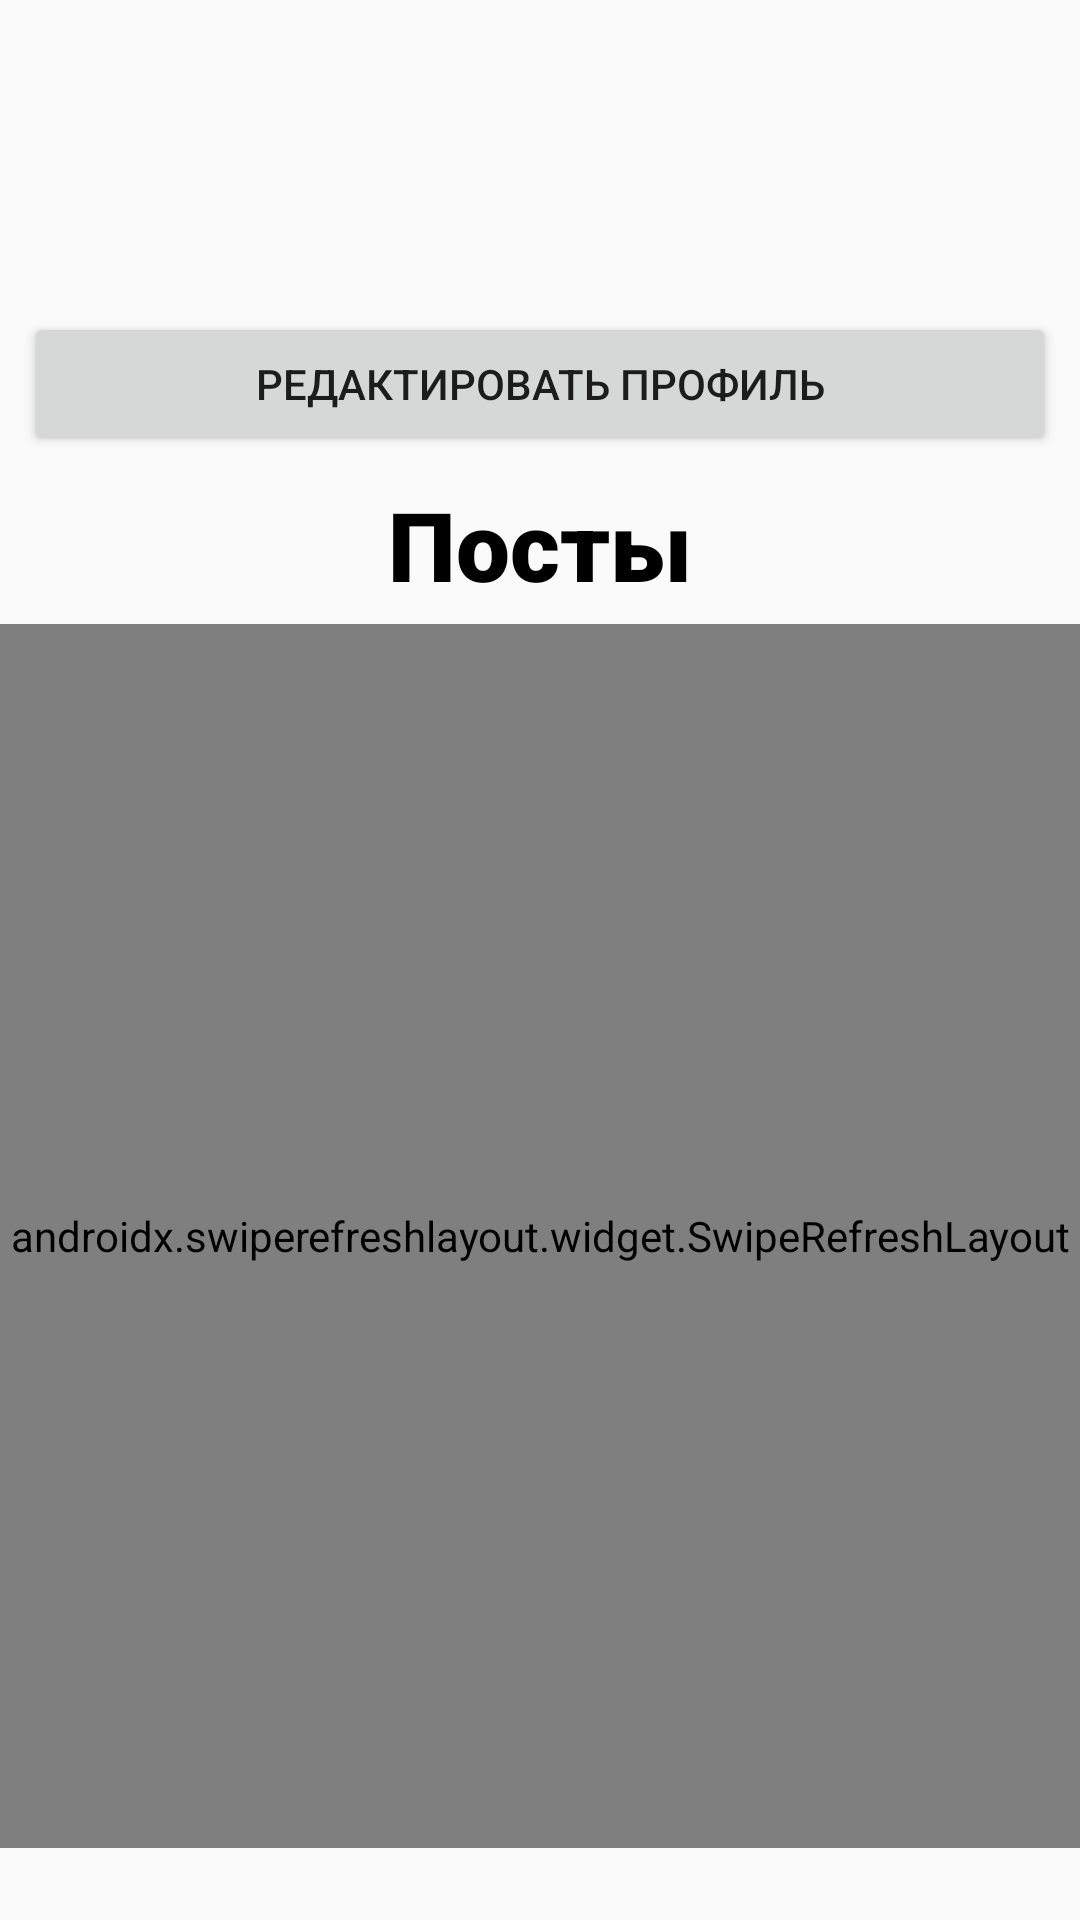

Layout XML and referenced resources for this Android screen:
<!-- AndroidManifest.xml: application theme Theme.AppCompat.DayNight.NoActionBar -->
<!-- res/layout/fragment_my_profile.xml -->
<?xml version="1.0" encoding="utf-8"?>
<androidx.constraintlayout.widget.ConstraintLayout xmlns:android="http://schemas.android.com/apk/res/android"
    xmlns:tools="http://schemas.android.com/tools"
    xmlns:app="http://schemas.android.com/apk/res-auto"
    android:layout_width="match_parent"
    android:layout_height="match_parent">

    <ImageView
        android:id="@+id/iv_avatar"
        android:layout_width="64dp"
        android:layout_height="64dp"
        android:layout_margin="32dp"
        android:src="@drawable/default_avatar"
        app:layout_constraintStart_toStartOf="parent"
        app:layout_constraintTop_toTopOf="parent" />

    <TextView
        android:id="@+id/tv_nick"
        android:layout_width="wrap_content"
        android:layout_height="wrap_content"
        android:textColor="@color/black"
        android:textSize="24sp"
        android:layout_margin="40dp"
        app:layout_constraintEnd_toEndOf="parent"
        app:layout_constraintHorizontal_bias="0.5"
        app:layout_constraintStart_toEndOf="@id/iv_avatar"
        app:layout_constraintTop_toTopOf="parent"
        tools:text="Rizvan Garipov"/>

    <Button
        android:id="@+id/btn_edit_profile"
        android:layout_width="match_parent"
        android:layout_height="wrap_content"
        android:text="@string/edit_profile"
        android:layout_margin="8dp"
        app:layout_constraintTop_toBottomOf="@id/iv_avatar"
        app:layout_constraintStart_toStartOf="parent"
        app:layout_constraintEnd_toEndOf="parent"/>

    <TextView
        android:id="@+id/tv_posts"
        android:layout_width="wrap_content"
        android:layout_height="wrap_content"
        android:text="@string/posts"
        android:textColor="@color/black"
        android:textSize="32sp"
        android:layout_margin="8dp"
        android:fontFamily="sans-serif-black"
        app:layout_constraintEnd_toEndOf="parent"
        app:layout_constraintHorizontal_bias="0.5"
        app:layout_constraintStart_toStartOf="parent"
        app:layout_constraintTop_toBottomOf="@id/btn_edit_profile" />

    <TextView
        android:id="@+id/tv_loading"
        android:layout_width="wrap_content"
        android:layout_height="wrap_content"
        android:text="@string/loading"
        app:layout_constraintTop_toTopOf="parent"
        app:layout_constraintStart_toStartOf="parent"
        app:layout_constraintEnd_toEndOf="parent"
        app:layout_constraintBottom_toBottomOf="parent"
        android:textColor="@color/black"
        android:textSize="32sp"
        android:layout_margin="8dp"
        tools:layout_editor_absoluteX="165dp" />

    <androidx.swiperefreshlayout.widget.SwipeRefreshLayout
        android:id="@+id/swipeContainer"
        android:layout_width="match_parent"
        android:layout_height="match_parent"
        android:layout_marginTop="208dp"
        android:layout_marginBottom="24dp">

    <androidx.recyclerview.widget.RecyclerView
        android:id="@+id/posts"
        android:layout_width="match_parent"
        android:layout_height="wrap_content"
        android:layout_marginHorizontal="8dp"
        android:layout_marginTop="32dp"
        app:layoutManager="androidx.recyclerview.widget.LinearLayoutManager"
        app:layout_constraintTop_toBottomOf="@id/tv_posts"
        tools:itemCount="3"
        tools:listitem="@layout/item_post_in_my_fragment" />
    </androidx.swiperefreshlayout.widget.SwipeRefreshLayout>

    <TextView
        android:id="@+id/tv_loading_posts"
        android:layout_width="wrap_content"
        android:layout_height="wrap_content"
        android:text="@string/loading"
        android:visibility="gone"
        app:layout_constraintTop_toBottomOf="@id/swipeContainer"
        app:layout_constraintStart_toStartOf="parent"
        app:layout_constraintEnd_toEndOf="parent"
        app:layout_constraintBottom_toBottomOf="parent"
        android:textColor="@color/black"
        android:textSize="24sp"
        tools:layout_editor_absoluteX="165dp" />
</androidx.constraintlayout.widget.ConstraintLayout>
<!-- res/layout/item_post_in_my_fragment.xml (included above) -->
<?xml version="1.0" encoding="utf-8"?>
<androidx.constraintlayout.widget.ConstraintLayout xmlns:android="http://schemas.android.com/apk/res/android"
    xmlns:app="http://schemas.android.com/apk/res-auto"
    xmlns:tools="http://schemas.android.com/tools"
    android:layout_width="match_parent"
    android:layout_height="wrap_content"
    android:background="?attr/selectableItemBackground"
    android:clickable="true"
    android:focusable="true">
    <TextView
        android:id="@+id/tv_heading"
        android:layout_width="wrap_content"
        android:layout_height="wrap_content"
        android:textColor="@color/black"
        android:fontFamily="sans-serif-black"
        android:layout_marginVertical="8dp"
        android:textSize="24sp"
        app:layout_constraintBottom_toTopOf="@id/tv_text"
        app:layout_constraintStart_toStartOf="parent"
        app:layout_constraintTop_toTopOf="parent"
        tools:text="Привет мир" />

    <TextView
        android:id="@+id/tv_delete_post"
        android:layout_width="wrap_content"
        android:layout_height="wrap_content"
        android:layout_margin="8dp"
        android:text="@string/delete_post"
        android:textColor="@color/red"
        app:layout_constraintTop_toTopOf="parent"
        app:layout_constraintEnd_toEndOf="parent"
        android:background="?attr/selectableItemBackground"
        android:clickable="true"
        android:focusable="true"/>

    <TextView
        android:id="@+id/tv_text"
        android:layout_width="wrap_content"
        android:layout_height="wrap_content"
        android:textColor="@color/black"
        android:layout_marginVertical="8dp"
        android:textSize="16sp"
        app:layout_constraintBottom_toTopOf="@id/tv_photo"
        app:layout_constraintStart_toStartOf="parent"
        app:layout_constraintTop_toBottomOf="@id/tv_heading"
        tools:text="Привет мир" />

    <TextView
        android:id="@+id/tv_photo"
        android:layout_width="wrap_content"
        android:layout_height="wrap_content"
        android:textColor="@color/black"
        android:layout_marginVertical="8dp"
        android:textSize="16sp"
        android:text="@string/image"
        android:visibility="gone"
        app:layout_constraintBottom_toTopOf="@id/tv_text"
        app:layout_constraintStart_toStartOf="parent"
        app:layout_constraintTop_toBottomOf="@id/tv_text" />

    <TextView
        android:id="@+id/tv_video"
        android:layout_width="wrap_content"
        android:layout_height="wrap_content"
        android:textColor="@color/black"
        android:layout_marginVertical="8dp"
        android:textSize="16sp"
        android:text="@string/video_"
        android:visibility="gone"
        app:layout_constraintBottom_toBottomOf="parent"
        app:layout_constraintStart_toStartOf="parent"
        app:layout_constraintTop_toBottomOf="@id/tv_photo" />
</androidx.constraintlayout.widget.ConstraintLayout>
<!-- resources referenced by this layout -->
<resources>
  <string name="delete_post">Удалить запись</string>
  <string name="edit_profile">Редактировать профиль</string>
  <string name="image">[Изображение]</string>
  <string name="loading">Загрузка…</string>
  <string name="posts">Посты</string>
  <string name="video_">[Видео]</string>
  <!-- not gathered from this repository: default colours our renderer supplied (Android Studio template values) -->
  <color name="black">#FF000000</color>
</resources>
